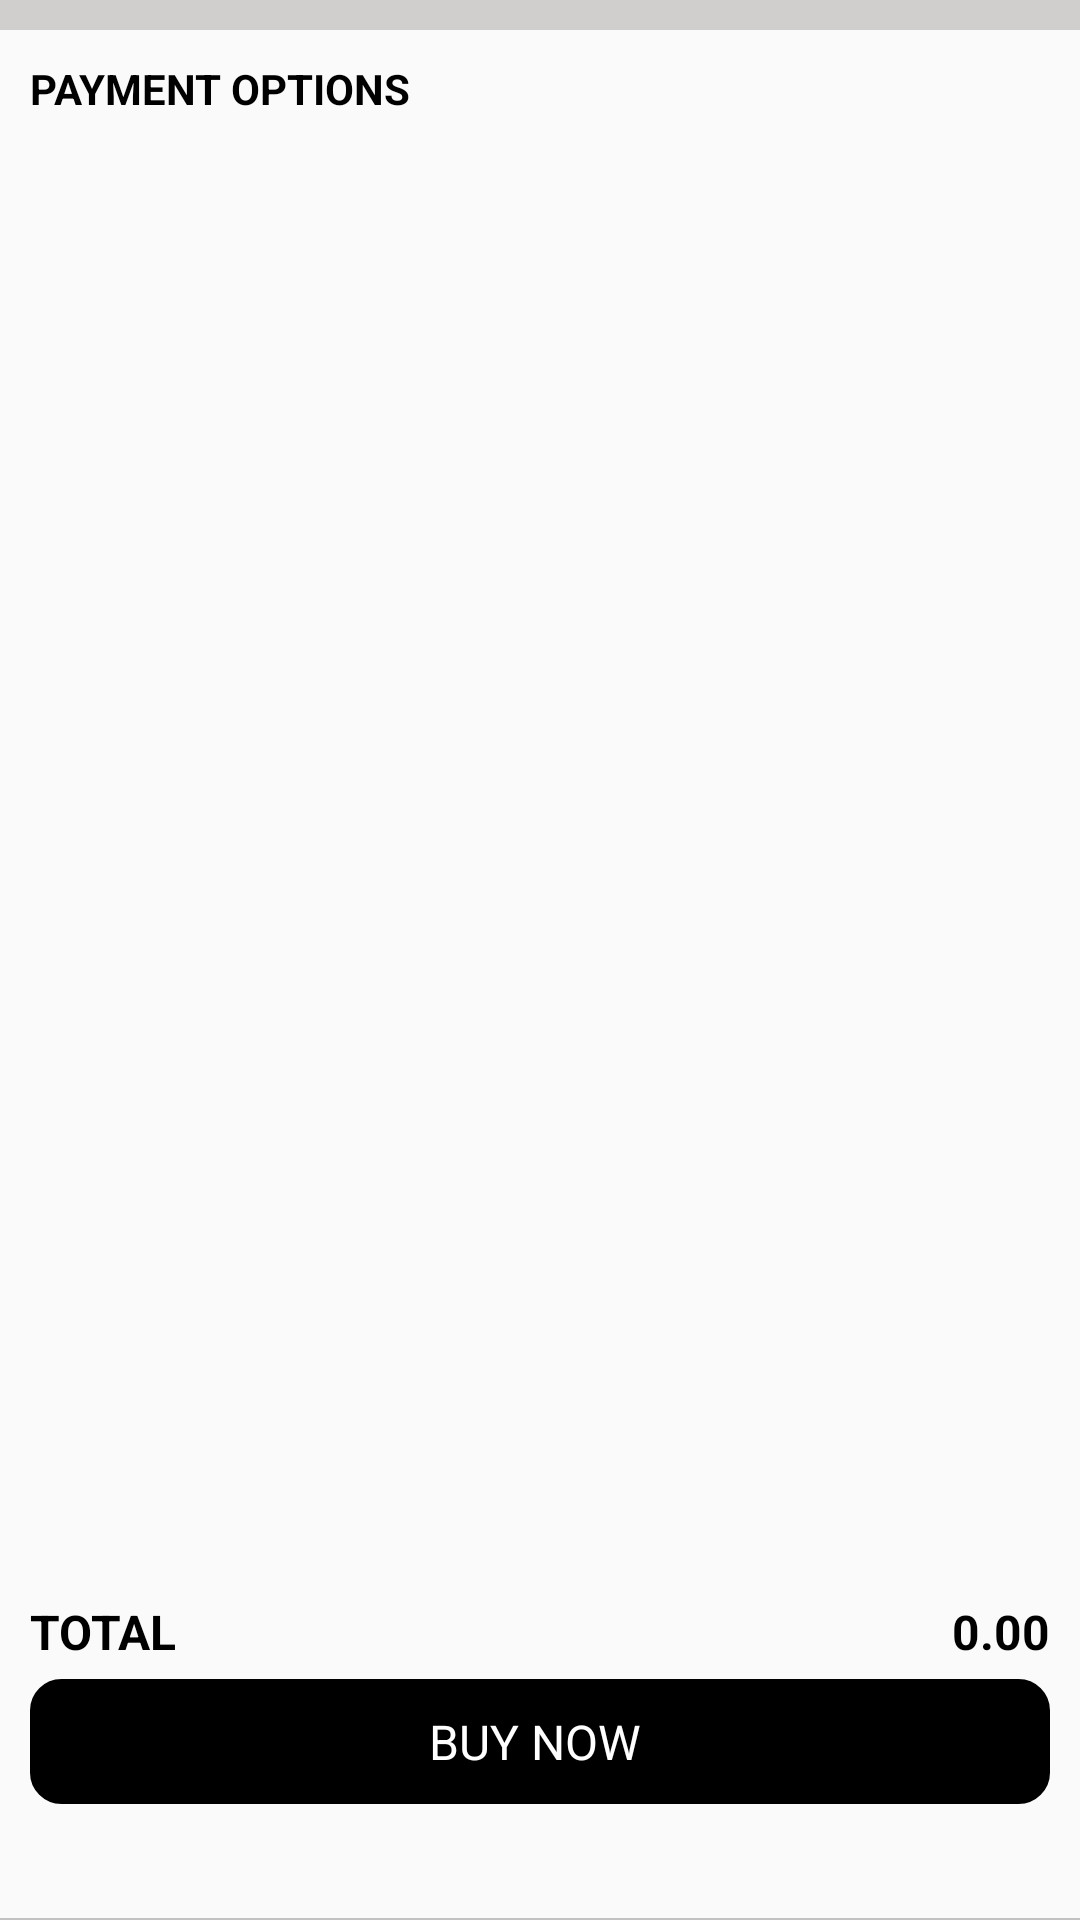

This screen was rendered from an Android layout file. Write that file and the resources it references.
<!-- AndroidManifest.xml: application theme AppTheme -->
<!-- res/layout/fragment_payment.xml -->
<?xml version="1.0" encoding="utf-8"?>
<LinearLayout xmlns:android="http://schemas.android.com/apk/res/android"
    xmlns:tools="http://schemas.android.com/tools"
    android:layout_width="match_parent"
    android:layout_height="match_parent"
    android:layout_marginBottom="?attr/actionBarSize"
    android:orientation="vertical"
    tools:context=".Fragment.Payment">

    <LinearLayout
        android:layout_width="match_parent"
        android:layout_height="match_parent"
        android:orientation="vertical"
        android:weightSum="4">

        <LinearLayout
            android:layout_width="match_parent"
            android:layout_height="match_parent"
            android:layout_weight="0.7"
            android:orientation="vertical">

            <LinearLayout xmlns:android="http://schemas.android.com/apk/res/android"
                xmlns:tools="http://schemas.android.com/tools"
                android:layout_width="match_parent"
                android:layout_height="match_parent"
                android:orientation="vertical"
                tools:context=".Fragment.Payment">

                <LinearLayout
                    android:layout_width="match_parent"
                    android:layout_height="wrap_content"
                    android:orientation="vertical">

                    <View
                        android:layout_width="match_parent"
                        android:layout_height="10dp"
                        android:background="#d1cece" />

                    <LinearLayout
                        android:layout_width="match_parent"
                        android:layout_height="match_parent"
                        android:gravity="center|start"
                        android:orientation="vertical"
                        android:padding="10sp">

                        <TextView
                            android:id="@+id/tv_paymentopetion"
                            android:layout_width="wrap_content"
                            android:layout_height="wrap_content"
                            android:layout_gravity="start"
                            android:text="PAYMENT OPTIONS"
                            android:textColor="@color/black"
                            android:textStyle="bold" />

                    </LinearLayout>

                    <LinearLayout
                        android:layout_width="match_parent"
                        android:layout_height="match_parent"
                        android:orientation="horizontal"
                        android:padding="10sp">

                        <android.support.v7.widget.RecyclerView
                            android:id="@+id/payment_method_recyclerview"
                            android:layout_width="match_parent"
                            android:layout_height="wrap_content"
                            android:layout_gravity="center"
                            android:visibility="visible"
                            android:scrollbars="none" />

                    </LinearLayout>
                    <ProgressBar
                        android:id="@+id/progressBar_payment"
                        android:layout_width="50dp"
                        android:layout_height="50dp"
                        android:layout_marginTop="100dp"
                        android:layout_centerHorizontal="true"
                        android:layout_gravity="center"
                        android:indeterminateDrawable="@drawable/progressbar_ui"
                        android:visibility="gone" />
                </LinearLayout>

            </LinearLayout>
        </LinearLayout>

        <LinearLayout
            android:layout_width="match_parent"
            android:layout_height="match_parent"
            android:layout_weight="3.3"
            android:orientation="vertical">

            <LinearLayout
                android:layout_width="match_parent"
                android:layout_height="wrap_content"
                android:layout_marginLeft="10dp"
                android:layout_marginTop="5dp"
                android:layout_marginRight="10dp"
                android:layout_marginBottom="5dp"
                android:orientation="horizontal"
                android:weightSum="2">

                <LinearLayout
                    android:layout_width="match_parent"
                    android:layout_height="match_parent"
                    android:layout_weight="1"
                    android:orientation="vertical">

                    <TextView
                        android:id="@+id/tv_totlee"
                        android:layout_width="wrap_content"
                        android:layout_height="wrap_content"
                        android:text="TOTAL"
                        android:textColor="@color/black"
                        android:textSize="16dp"
                        android:textStyle="bold" />

                </LinearLayout>


                <LinearLayout
                    android:layout_width="match_parent"
                    android:layout_height="match_parent"
                    android:layout_weight="1"
                    android:gravity="right"
                    android:orientation="horizontal">

                    <TextView
                        android:id="@+id/gren_total"
                        android:layout_width="wrap_content"
                        android:layout_height="wrap_content"
                        android:text="0.00"
                        android:textColor="@color/black"
                        android:textSize="16dp"
                        android:textStyle="bold" />

                </LinearLayout>


            </LinearLayout>

            <LinearLayout
                android:id="@+id/lv_shipping_next"
                android:layout_width="match_parent"
                android:layout_height="wrap_content"
                android:layout_marginLeft="10dp"
                android:layout_marginRight="10dp"
                android:layout_marginBottom="5dp"
                android:background="@drawable/rounded_btn_black"
                android:orientation="horizontal"
                android:weightSum="4">

                <LinearLayout
                    android:layout_width="match_parent"
                    android:layout_height="match_parent"
                    android:layout_gravity="center"
                    android:layout_weight="0.4"
                    android:gravity="center"

                    android:orientation="horizontal"
                    android:weightSum="2">

                    <LinearLayout
                        android:id="@+id/lv_left"
                        android:layout_width="match_parent"
                        android:layout_height="match_parent"
                        android:layout_weight="1.8"
                        android:gravity="center">

                        <ImageView
                            android:id="@+id/iv_left"
                            android:layout_width="wrap_content"
                            android:layout_height="wrap_content"
                            android:src="@drawable/ic_keyboard_arrow_left_black_24dp"
                            android:tint="@color/white" />
                    </LinearLayout>

                    <LinearLayout
                        android:id="@+id/lv_nextt"
                        android:layout_width="match_parent"
                        android:layout_height="match_parent"
                        android:layout_weight="0.2"
                        android:gravity="center"
                        android:padding="10dp">

                        <TextView
                            android:id="@+id/tv_continue_payment"
                            android:layout_width="wrap_content"
                            android:layout_height="wrap_content"
                            android:layout_gravity="center"
                            android:gravity="center"
                            android:text="@string/buynow"
                            android:textColor="@color/white"
                            android:textSize="16sp" />

                    </LinearLayout>


                </LinearLayout>

                <LinearLayout
                    android:layout_width="match_parent"
                    android:layout_height="match_parent"
                    android:layout_gravity="center"
                    android:layout_weight="3.6"
                    android:gravity="center"
                    android:orientation="vertical">

                    <ImageView
                        android:id="@+id/iv_riht"
                        android:layout_width="wrap_content"
                        android:layout_height="wrap_content"
                        android:src="@drawable/ic_keyboard_arrow_right_black_24dp"
                        android:tint="@color/white" />
                </LinearLayout>

            </LinearLayout>
        </LinearLayout>

        <View
            android:layout_width="match_parent"
            android:layout_height="0.5dp"
            android:background="#c2c2c2" />

    </LinearLayout>

</LinearLayout>
<!-- resources referenced by this layout -->
<resources>
  <color name="black">#000000</color>
  <color name="white">#ffffff</color>
  <!-- drawable progressbar_ui (drawable) -->
  <?xml version="1.0" encoding="utf-8"?>
  <rotate xmlns:android="http://schemas.android.com/apk/res/android"
      android:pivotX="50%" android:pivotY="50%" android:fromDegrees="0"
      android:toDegrees="360">
      <shape android:shape="ring" android:innerRadiusRatio="3"
          android:thicknessRatio="8" android:useLevel="false">
  
          <size android:width="76dip" android:height="76dip" />
          <gradient android:type="sweep" android:useLevel="false"
              android:startColor="@color/colorPrimaryDark"
              android:endColor="@color/cardview_light_background"
              android:angle="0"
              />
      </shape>
  </rotate>
  <!-- drawable rounded_btn_black (drawable) -->
  <?xml version="1.0" encoding="utf-8"?>
  <selector xmlns:android="http://schemas.android.com/apk/res/android">
      <item>
          <shape android:shape="rectangle">
              <solid android:color="@color/black"/>
              <stroke android:width="1dp" android:color="@color/black"/>
              <corners android:radius="10dp"/>
              
              
          </shape>
      </item>
  </selector>
  <string name="buynow"> BUY NOW </string>
  <style name="AppTheme" parent="Theme.AppCompat.Light.DarkActionBar">
          
          <item name="colorPrimary">@color/colorPrimary</item>
          <item name="colorPrimaryDark">@color/colorPrimaryDark</item>
          <item name="colorAccent">@color/colorAccent</item>
          <item name="windowNoTitle">true</item>
          <item name="android:windowDisablePreview">true</item>
          <item name="android:windowIsTranslucent">true</item>
          <item name="android:listDivider">@color/ed_text_signin</item>
      </style>
  <color name="colorPrimaryDark">#000000</color>
  <color name="colorPrimary">#FFFFFF</color>
  <color name="colorAccent">#FFFFFF</color>
  <color name="ed_text_signin">#919191</color>
</resources>
